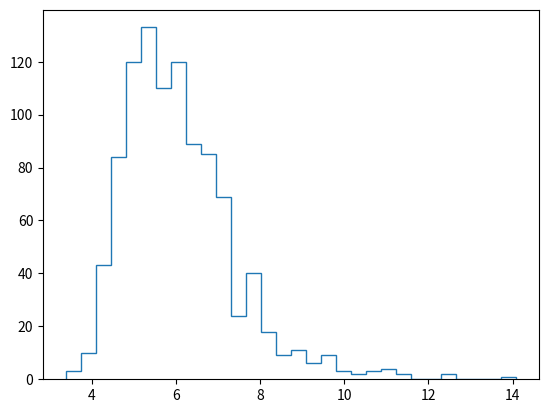

Reproduce this figure in Python. (Note: this script raises an exception after producing the figure.)
import random
import matplotlib.pyplot as plt
import numpy as np


def izumrtje(N,beta_smrt,beta_roj,dt):
    ura=0
    
    populacija=[N]
    cas=[ura]
    i=0
    while(N>0):
        delta=np.random.poisson(N*beta_smrt*dt)
        delta2=np.random.poisson(N*beta_roj*dt)
        # print(delta)
        N-=delta
        N+=delta2
        ura+=dt
        populacija.append(N)
        cas.append(ura)
        i+=1
    
    return cas,populacija







##porazdelitev izumrlih časov N=250
izumrli_cas=[]
izumrli_cas2=[]
izumrli_cas3=[]

for i in range(1000):
    # print(i)
    if i%100==0:
        print(i)
    a,b=izumrtje(250,1,0,0.01)
    a2,b2=izumrtje(250,5,4,0.01)
    izumrli_cas.append(a[-1])
    izumrli_cas2.append(a2[-1])
    

plt.hist(izumrli_cas,bins=30,normed=True,histtype='step')
plt.hist(izumrli_cas2,bins=30,normed=True,histtype='step')
plt.xlabel('čas izumrtja')
plt.ylabel('število')
plt.grid()
plt.title(r'Primerjava porazdelitve izumrlega časa   $N_0=250$')
plt.legend([r'$\beta_s=1$   $\beta_r=0$',r'$\beta_s=5$   $\beta_r=4$'])
plt.savefig('porazdelitev_preprost_umrlirojstvocas_250.png')
plt.show()





##porazdelitev izumrlih časov N=25
izumrli_cas=[]
izumrli_cas2=[]
izumrli_cas3=[]

for i in range(1000):
    # print(i)
    if i%100==0:
        print(i)
    a,b=izumrtje(25,1,0,0.01)
    a2,b2=izumrtje(25,5,4,0.01)
    izumrli_cas.append(a[-1])
    izumrli_cas2.append(a2[-1])
    

plt.hist(izumrli_cas,bins=30,normed=True,histtype='step')
plt.hist(izumrli_cas2,bins=30,normed=True,histtype='step')
plt.xlabel('čas izumrtja')
plt.ylabel('število')
plt.grid()
plt.title(r'Primerjava porazdelitve izumrlega časa   $N_0=25$')
plt.legend([r'$\beta_s=1$   $\beta_r=0$',r'$\beta_s=5$   $\beta_r=4$'])
plt.savefig('porazdelitev_preprost_umrlirojstvocas_25.png')
plt.show()



